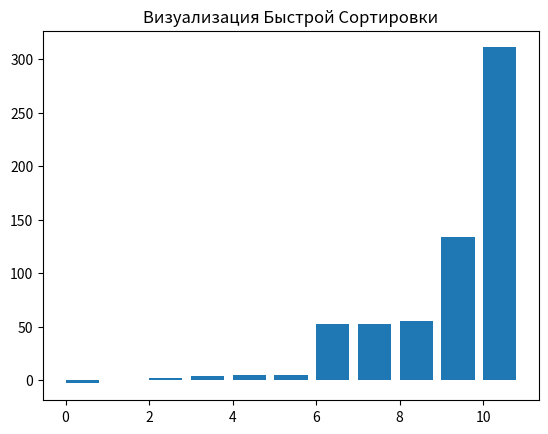

This figure's Python source:
# quicksort_visualization.py

import matplotlib.pyplot as plt
import matplotlib.animation as animation
import random

def quick_sort(array, reverse=False):
    """Функция быстрой сортировки, которая также записывает состояние массива на каждом шаге."""
    states = []  # для записи состояния массива
    _quick_sort_recursive(array, 0, len(array) - 1, reverse, states)
    return states

def _quick_sort_recursive(array, low, high, reverse, states):
    if low < high:
        pivot_index = partition(array, low, high, reverse, states)
        _quick_sort_recursive(array, low, pivot_index - 1, reverse, states)
        _quick_sort_recursive(array, pivot_index + 1, high, reverse, states)

def partition(array, low, high, reverse, states):
    pivot = array[high]
    i = low - 1
    for j in range(low, high):
        if (array[j] < pivot) if not reverse else (array[j] > pivot):
            i += 1
            array[i], array[j] = array[j], array[i]
            states.append(array.copy())  # сохраняем текущее состояние массива
    array[i + 1], array[high] = array[high], array[i + 1]
    states.append(array.copy())  # сохраняем текущее состояние массива
    return i + 1

def visualize_quick_sort(array, reverse=False):
    # Генерируем состояния для анимации
    states = quick_sort(array, reverse)

    # Настройка графика
    fig, ax = plt.subplots()
    ax.set_title("Визуализация Быстрой Сортировки")
    bar_rects = ax.bar(range(len(array)), array, align="edge")

    # Обновление столбцов графика на каждом кадре
    def update(frame):
        for rect, val in zip(bar_rects, states[frame]):
            rect.set_height(val)

    # Анимация
    anim = animation.FuncAnimation(fig, update, frames=range(len(states)), repeat=False)
    plt.show()

# Пример использования
if __name__ == "__main__":
    sample_array = [2, -3, 5, 0, 5, 4, 311, 53, 134, 53, 55]
    visualize_quick_sort(sample_array)
